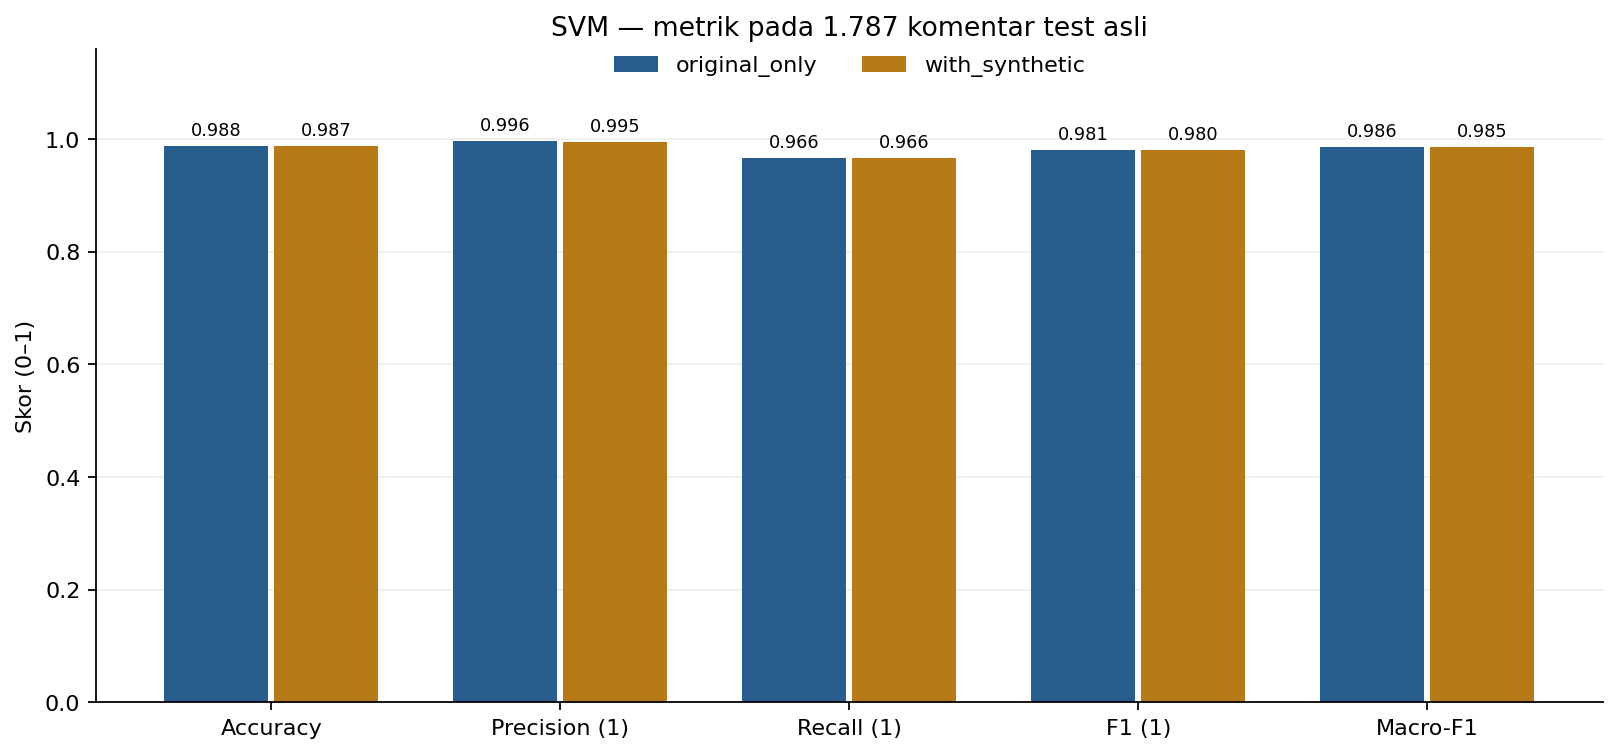

Source data for this figure (header and first rows):
experiment, accuracy, precision_1, recall_1, f1_1, macro_f1, tn, fp, fn, tp, fit_rows, test_rows, refit_seconds, test_predict_seconds
original_only, 0.9877, 0.9965, 0.9658, 0.9809, 0.9859, 1201, 2, 20, 564, 7147, 1787, 0.4215, 0.08203
with_synthetic, 0.9871, 0.9947, 0.9658, 0.98, 0.9853, 1200, 3, 20, 564, 8213, 1787, 0.5496, 0.0725
majority_baseline, 0.6732, 0.0, 0.0, 0.0, 0.4023, 1203, 0, 584, 0, 7147, 1787, , 
